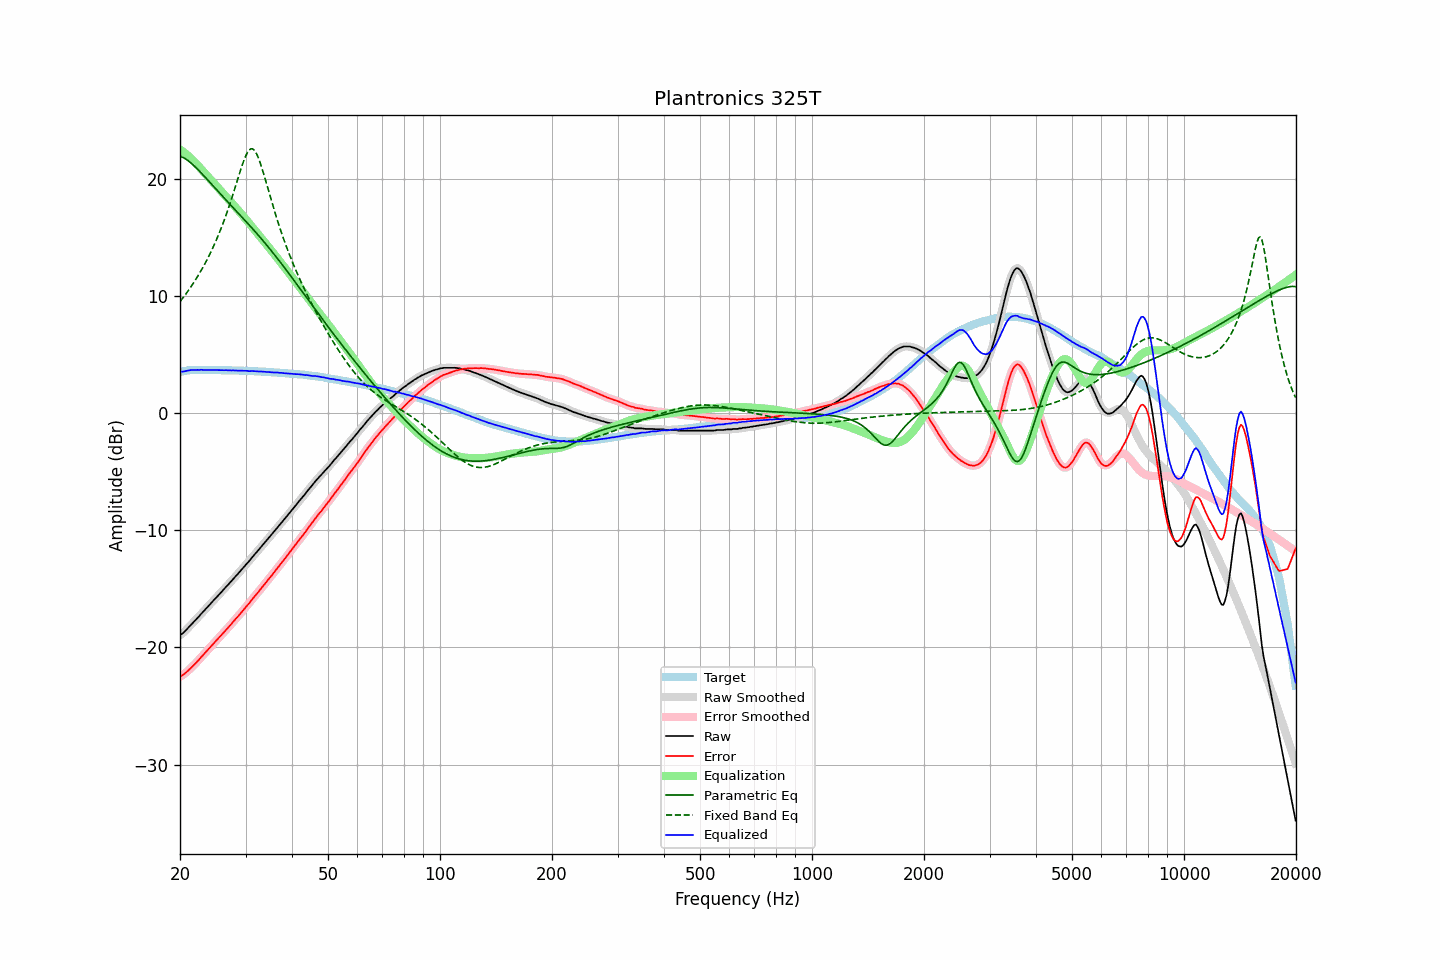

The file beside this chart, header and first rows:
frequency, raw, error, smoothed, error_smoothed, equalization, parametric_eq, fixed_band_eq, equalized_raw, equalized_smoothed, target
20.00, -18.96, -22.47, -18.96, -22.48, 22.51, 21.94, 9.52, 3.55, 3.54, 3.52
20.20, -18.87, -22.41, -18.86, -22.41, 22.41, 21.89, 9.70, 3.55, 3.55, 3.55
20.40, -18.76, -22.34, -18.75, -22.33, 22.32, 21.83, 9.88, 3.55, 3.56, 3.58
20.61, -18.63, -22.23, -18.63, -22.23, 22.21, 21.75, 10.06, 3.58, 3.58, 3.60
20.81, -18.48, -22.11, -18.49, -22.12, 22.10, 21.66, 10.24, 3.62, 3.61, 3.63
21.02, -18.34, -21.99, -18.34, -21.99, 21.99, 21.57, 10.44, 3.65, 3.65, 3.66
21.23, -18.20, -21.86, -18.19, -21.86, 21.86, 21.46, 10.63, 3.67, 3.67, 3.67
21.44, -18.04, -21.72, -18.05, -21.73, 21.74, 21.35, 10.83, 3.69, 3.69, 3.68
21.66, -17.91, -21.60, -17.91, -21.59, 21.60, 21.23, 11.04, 3.69, 3.69, 3.69
21.87, -17.76, -21.45, -17.76, -21.46, 21.46, 21.10, 11.25, 3.69, 3.69, 3.69
22.09, -17.62, -21.32, -17.62, -21.32, 21.31, 20.97, 11.46, 3.69, 3.69, 3.70
22.31, -17.46, -21.16, -17.47, -21.17, 21.16, 20.83, 11.69, 3.70, 3.69, 3.70
22.54, -17.33, -21.03, -17.32, -21.02, 21.02, 20.69, 11.92, 3.69, 3.70, 3.70
22.76, -17.16, -20.85, -17.17, -20.86, 20.87, 20.55, 12.15, 3.71, 3.70, 3.70
22.99, -17.02, -20.71, -17.02, -20.71, 20.72, 20.40, 12.39, 3.70, 3.70, 3.69
23.22, -16.88, -20.57, -16.87, -20.56, 20.56, 20.25, 12.64, 3.69, 3.69, 3.69
23.45, -16.72, -20.40, -16.72, -20.41, 20.41, 20.10, 12.90, 3.69, 3.69, 3.69
23.69, -16.58, -20.27, -16.57, -20.26, 20.26, 19.95, 13.16, 3.68, 3.69, 3.69
23.92, -16.41, -20.10, -16.42, -20.11, 20.11, 19.80, 13.43, 3.69, 3.69, 3.69
24.16, -16.27, -19.96, -16.27, -19.96, 19.96, 19.65, 13.71, 3.68, 3.69, 3.69
24.40, -16.11, -19.80, -16.12, -19.80, 19.81, 19.49, 14.00, 3.69, 3.69, 3.69
24.65, -15.97, -19.65, -15.97, -19.65, 19.65, 19.34, 14.29, 3.69, 3.69, 3.68
24.89, -15.82, -19.50, -15.82, -19.50, 19.50, 19.19, 14.60, 3.68, 3.68, 3.68
25.14, -15.67, -19.35, -15.68, -19.35, 19.35, 19.04, 14.92, 3.68, 3.68, 3.68
25.39, -15.52, -19.20, -15.53, -19.21, 19.20, 18.89, 15.24, 3.68, 3.67, 3.68
25.65, -15.39, -19.07, -15.38, -19.06, 19.05, 18.74, 15.58, 3.67, 3.67, 3.68
25.91, -15.23, -18.90, -15.23, -18.90, 18.90, 18.59, 15.93, 3.67, 3.67, 3.67
26.16, -15.08, -18.75, -15.08, -18.75, 18.75, 18.44, 16.29, 3.67, 3.67, 3.67
26.43, -14.93, -18.60, -14.93, -18.60, 18.60, 18.29, 16.67, 3.67, 3.67, 3.67
26.69, -14.78, -18.44, -14.78, -18.45, 18.45, 18.14, 17.05, 3.67, 3.67, 3.67
26.96, -14.64, -18.31, -14.63, -18.30, 18.29, 17.99, 17.45, 3.66, 3.66, 3.67
27.23, -14.48, -18.14, -14.48, -18.14, 18.14, 17.85, 17.86, 3.66, 3.66, 3.66
27.50, -14.34, -18.00, -14.33, -17.99, 17.99, 17.70, 18.28, 3.65, 3.65, 3.66
27.77, -14.17, -17.82, -14.18, -17.83, 17.83, 17.55, 18.70, 3.66, 3.65, 3.65
28.05, -14.03, -17.67, -14.02, -17.67, 17.67, 17.41, 19.14, 3.65, 3.65, 3.65
28.33, -13.87, -17.50, -13.87, -17.51, 17.52, 17.26, 19.58, 3.65, 3.64, 3.64
28.62, -13.73, -17.37, -13.72, -17.36, 17.36, 17.11, 20.03, 3.63, 3.64, 3.64
28.90, -13.57, -17.20, -13.57, -17.20, 17.20, 16.97, 20.47, 3.63, 3.63, 3.64
29.19, -13.41, -17.03, -13.41, -17.04, 17.04, 16.82, 20.89, 3.63, 3.63, 3.63
29.48, -13.25, -16.88, -13.25, -16.88, 16.88, 16.67, 21.30, 3.63, 3.63, 3.63
29.78, -13.10, -16.72, -13.09, -16.71, 16.72, 16.53, 21.68, 3.62, 3.63, 3.62
30.08, -12.93, -16.55, -12.94, -16.56, 16.55, 16.38, 22.00, 3.63, 3.62, 3.62
30.38, -12.78, -16.39, -12.78, -16.39, 16.39, 16.23, 22.27, 3.61, 3.61, 3.61
30.68, -12.64, -16.25, -12.62, -16.23, 16.22, 16.08, 22.46, 3.59, 3.60, 3.61
30.99, -12.46, -16.06, -12.46, -16.06, 16.06, 15.93, 22.57, 3.60, 3.59, 3.60
31.30, -12.29, -15.88, -12.29, -15.89, 15.89, 15.77, 22.58, 3.60, 3.60, 3.59
31.61, -12.13, -15.72, -12.13, -15.71, 15.72, 15.62, 22.49, 3.59, 3.59, 3.59
31.93, -11.97, -15.55, -11.97, -15.55, 15.55, 15.47, 22.31, 3.58, 3.58, 3.58
32.24, -11.81, -15.38, -11.81, -15.39, 15.38, 15.31, 22.05, 3.57, 3.57, 3.57
32.57, -11.66, -15.23, -11.65, -15.22, 15.21, 15.15, 21.72, 3.56, 3.56, 3.57
32.89, -11.48, -15.04, -11.49, -15.05, 15.05, 14.99, 21.33, 3.56, 3.56, 3.56
33.22, -11.33, -14.87, -11.33, -14.88, 14.88, 14.83, 20.91, 3.55, 3.55, 3.55
33.55, -11.16, -14.71, -11.16, -14.71, 14.71, 14.67, 20.45, 3.55, 3.55, 3.55
33.89, -11.01, -14.55, -11.00, -14.54, 14.54, 14.51, 19.98, 3.54, 3.54, 3.54
34.23, -10.84, -14.37, -10.84, -14.37, 14.37, 14.34, 19.50, 3.54, 3.53, 3.53
34.57, -10.68, -14.19, -10.68, -14.20, 14.20, 14.17, 19.02, 3.53, 3.52, 3.52
34.92, -10.53, -14.04, -10.52, -14.03, 14.03, 14.01, 18.55, 3.50, 3.51, 3.51
35.27, -10.37, -13.87, -10.37, -13.87, 13.86, 13.84, 18.07, 3.49, 3.49, 3.50
35.62, -10.21, -13.70, -10.20, -13.69, 13.69, 13.66, 17.61, 3.48, 3.48, 3.49
35.97, -10.03, -13.51, -10.03, -13.51, 13.51, 13.49, 17.16, 3.48, 3.48, 3.48
... 635 more rows
